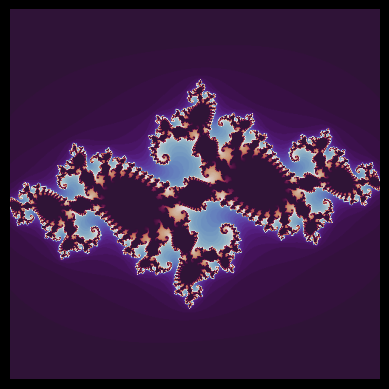

Write Python code to recreate this figure.
import numpy as np 
import matplotlib.pyplot as plt 
plt.style.use('dark_background')

def julia_set(h_range, w_range, max_iterations):
	''' A function to determine the values of the Julia set. Takes
	an array size specified by h_range and w_range, in pixels, along
	with the number of maximum iterations to try.  Returns an array with 
	the number of the last bounded iteration at each array value.
	'''
	y, x = np.ogrid[-1.4: 1.4: h_range*1j, -1.4: 1.4: w_range*1j]
	z_array = x + y*1j
	a = -0.744 + 0.148j
	iterations_till_divergence = max_iterations + np.zeros(z_array.shape)

	for h in range(h_range):
		for w in range(w_range):
			z = z_array[h][w]
			for i in range(max_iterations):
				z = z**2 + a
				if z * np.conj(z) > 4:
					iterations_till_divergence[h][w] = i
					break

	return iterations_till_divergence

plt.imshow(julia_set(500, 500, 70), cmap='twilight_shifted')
plt.axis('off')
plt.show()
plt.close()
